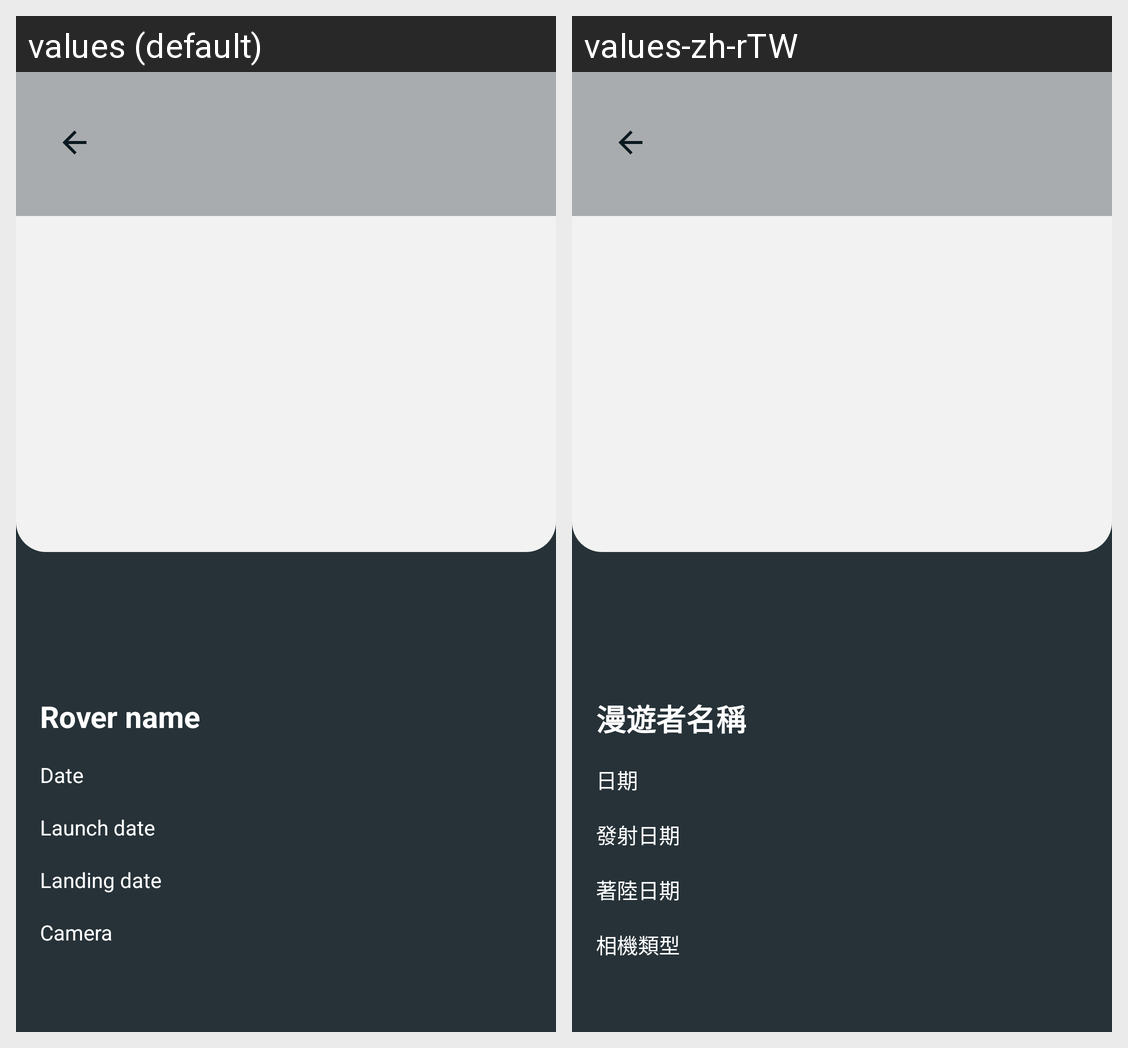

The Android screen above is rendered under two locales of the same app. Produce the string resources it draws, with the default and per-locale values.
Android screen res/layout/fragment_rover_detail.xml rendered under 2 locales, left to right: values (default), values-zh-rTW. Device: Nexus 5 (rendered at 1080×1920; each locale shown at half size, 540×960, under a caption strip naming it); theme Theme.DailyNASA.
Strings drawn on this screen, with the default value and each locale's value (text and hints the layout hard-codes, and strings that could not be matched under every locale, appear in the picture but are not listed):

rover_name
  values: Rover name
  values-zh-rTW: 漫遊者名稱

date
  values: Date
  values-zh-rTW: 日期

launch_date
  values: Launch date
  values-zh-rTW: 發射日期

landing_date
  values: Landing date
  values-zh-rTW: 著陸日期

camera
  values: Camera
  values-zh-rTW: 相機類型
